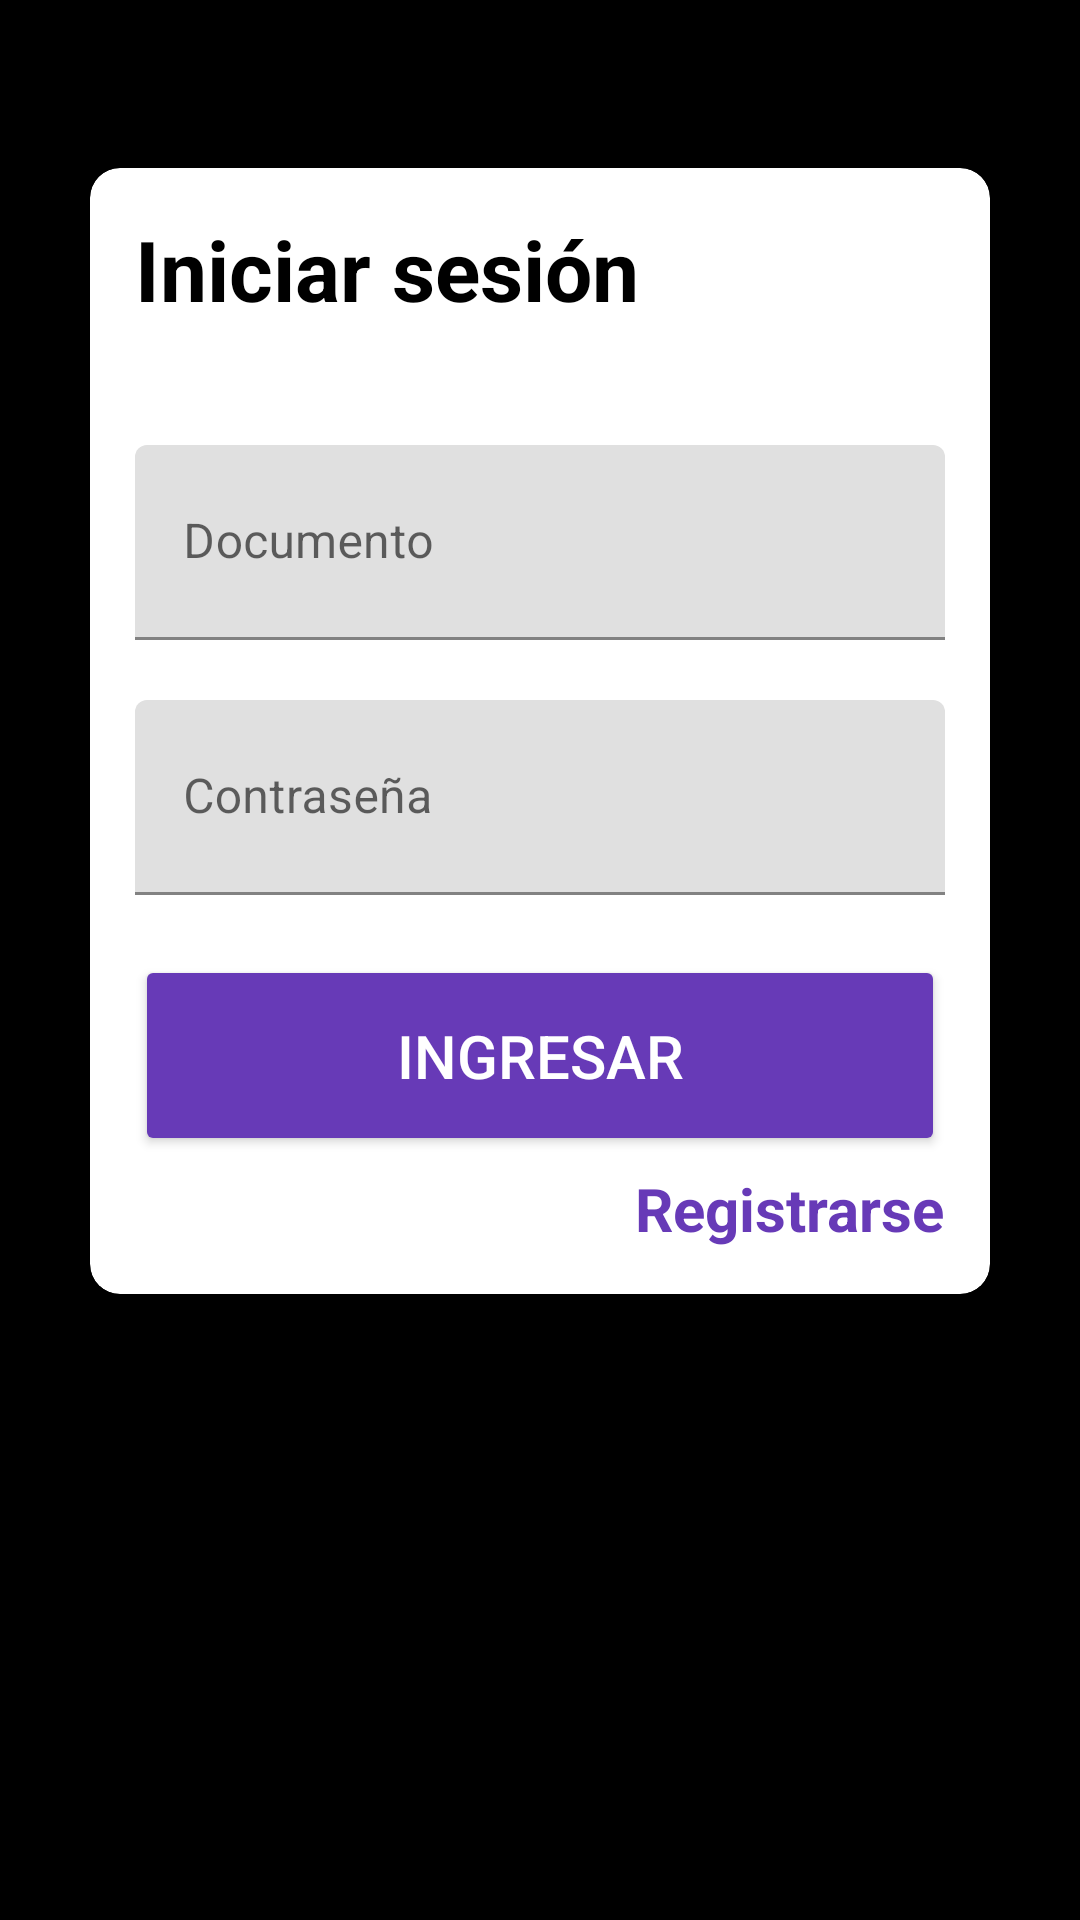

Here is an Android app screen rendered from its layout file. Give the layout XML and the strings, colors and styles it references.
<!-- AndroidManifest.xml: application theme Theme.Vacovid -->
<!-- res/layout/activity_login.xml -->
<?xml version="1.0" encoding="utf-8"?>
<LinearLayout xmlns:android="http://schemas.android.com/apk/res/android"
    xmlns:app="http://schemas.android.com/apk/res-auto"
    xmlns:tools="http://schemas.android.com/tools"
    android:layout_width="match_parent"
    android:layout_height="match_parent"
    android:orientation="vertical"
    android:background="@color/black"
    tools:context=".Login">

    <androidx.cardview.widget.CardView
        android:layout_width="wrap_content"
        android:layout_height="wrap_content"
        android:layout_marginStart="25dp"
        android:layout_marginTop="50dp"
        android:layout_marginEnd="25dp"
        android:layout_marginBottom="35dp"
        android:elevation="4dp"
        app:cardCornerRadius="10dp"
        app:cardUseCompatPadding="true"
        tools:targetApi="lollipop">


        <LinearLayout
            android:layout_width="match_parent"
            android:layout_height="match_parent"
            android:layout_margin="15dp"
            android:orientation="vertical">

            <RelativeLayout
                android:layout_width="match_parent"
                android:layout_height="wrap_content">

                <TextView
                    android:id="@+id/iniciar"
                    android:layout_width="wrap_content"
                    android:layout_height="wrap_content"
                    android:text="@string/iniciar_sesi_n"
                    android:textColor="@android:color/black"
                    android:textSize="28sp"
                    android:textStyle="bold"
                    tools:text="@string/iniciar_sesi_n" />

            </RelativeLayout>


            <com.google.android.material.textfield.TextInputLayout
                android:layout_width="match_parent"
                android:layout_height="wrap_content"
                android:layout_marginTop="40dp">


                <EditText
                    android:id="@+id/etedoc"
                    android:layout_width="match_parent"
                    android:layout_height="65dp"
                    android:ems="10"
                    android:hint="@string/documento"
                    android:inputType="number" />
            </com.google.android.material.textfield.TextInputLayout>

            <com.google.android.material.textfield.TextInputLayout
                android:layout_width="match_parent"
                android:layout_height="wrap_content"
                android:layout_marginTop="20dp">

                <EditText
                    android:id="@+id/etcontraseña"
                    android:layout_width="match_parent"
                    android:layout_height="65dp"
                    android:ems="10"
                    android:hint="@string/contrase_a"
                    android:inputType="textPassword" />
            </com.google.android.material.textfield.TextInputLayout>


            <Button
                android:id="@+id/btn_login"
                android:layout_width="match_parent"
                android:layout_height="wrap_content"
                android:layout_marginTop="20dp"
                android:text="@string/ingresar"
                android:textColor="@android:color/white"
                android:textSize="20sp"
                android:padding="20dp"
                app:backgroundTint="#673AB7" />

            <RelativeLayout
                android:layout_width="match_parent"
                android:layout_height="wrap_content">

                <TextView
                    android:id="@+id/txtsignup"
                    android:layout_width="wrap_content"
                    android:layout_height="wrap_content"
                    android:layout_alignParentEnd="true"
                    android:layout_alignParentRight="true"
                    android:layout_marginTop="4dp"
                    android:text="@string/registrarse"
                    android:textColor="#FF673AB7"
                    android:textSize="20sp"
                    android:textStyle="bold" />
            </RelativeLayout>


        </LinearLayout>
    </androidx.cardview.widget.CardView>


</LinearLayout>
<!-- resources referenced by this layout -->
<resources>
  <string name="contrase_a">Contraseña</string>
  <string name="documento">Documento</string>
  <string name="ingresar">Ingresar</string>
  <string name="iniciar_sesi_n">Iniciar sesión</string>
  <string name="registrarse">Registrarse</string>
  <style name="Theme.Vacovid" parent="Theme.MaterialComponents.DayNight.DarkActionBar">
          
          <item name="colorPrimary">#673AB7</item>
          <item name="colorPrimaryVariant">#4A148C</item>
          <item name="colorOnPrimary">@color/white</item>
          
          
          <item name="android:statusBarColor" tools:targetApi="l">#673AB7</item>
          
      </style>
  <!-- not gathered from this repository: default colours our renderer supplied (Android Studio template values) -->
  <color name="black">#FF000000</color>
  <color name="white">#FFFFFFFF</color>
</resources>
